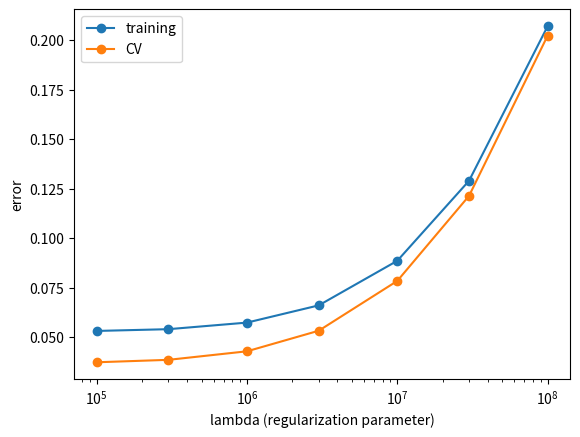

The script that saved this image:
import matplotlib.pyplot as plt

# lambdas = [100.0, 30.0, 10.0, 3.0, 1.0, 0.3, 0.1, 0.03, 0.01, 0.003, 0.001, 0.0]
# errorTraining =[0.40735594114176166,0.25683045884298095,0.15927943848745443,0.10120922333582943,0.07834058111497944,0.06825269027434479,0.06566855922048778,0.06457767164929834,0.06381315929401245,0.06376870968121394,0.06375601082730438,0.06374966157314185]
# errorCV =[0.3496431687117006,0.2195135318819252,0.13568196401044322,0.08621360054541241,0.06691687833811844,0.05845209943917187,0.056286503386133134,0.05537360849582682,0.05473563439722421,0.05469821900949446,0.05468752989118822,0.0546821854976247]
lambdas = [100000000.0, 30000000.0, 10000000.0, 3000000.0, 1000000.0, 300000.0, 100000.0]
errorTraining =[0.2069382115629487,0.12895380111902394,0.08859662606472328,0.06609093272492499,0.05740027455049104,0.0540795138992588,0.05319087805165744]
errorCV =[0.20217220762174337,0.12133902833695084,0.0784383578088622,0.053292737409884425,0.04291717104532526,0.038608218975929164,0.037379721525211865]

plt.close('all')
plt.figure(1)
plt.plot(lambdas, errorTraining, '-o', label="training")
plt.plot(lambdas, errorCV, '-o', label="CV")
plt.xscale('log')
plt.ylabel("error")
plt.xlabel("lambda (regularization parameter)")

plt.legend(loc='upper left')
plt.show(block=False)

